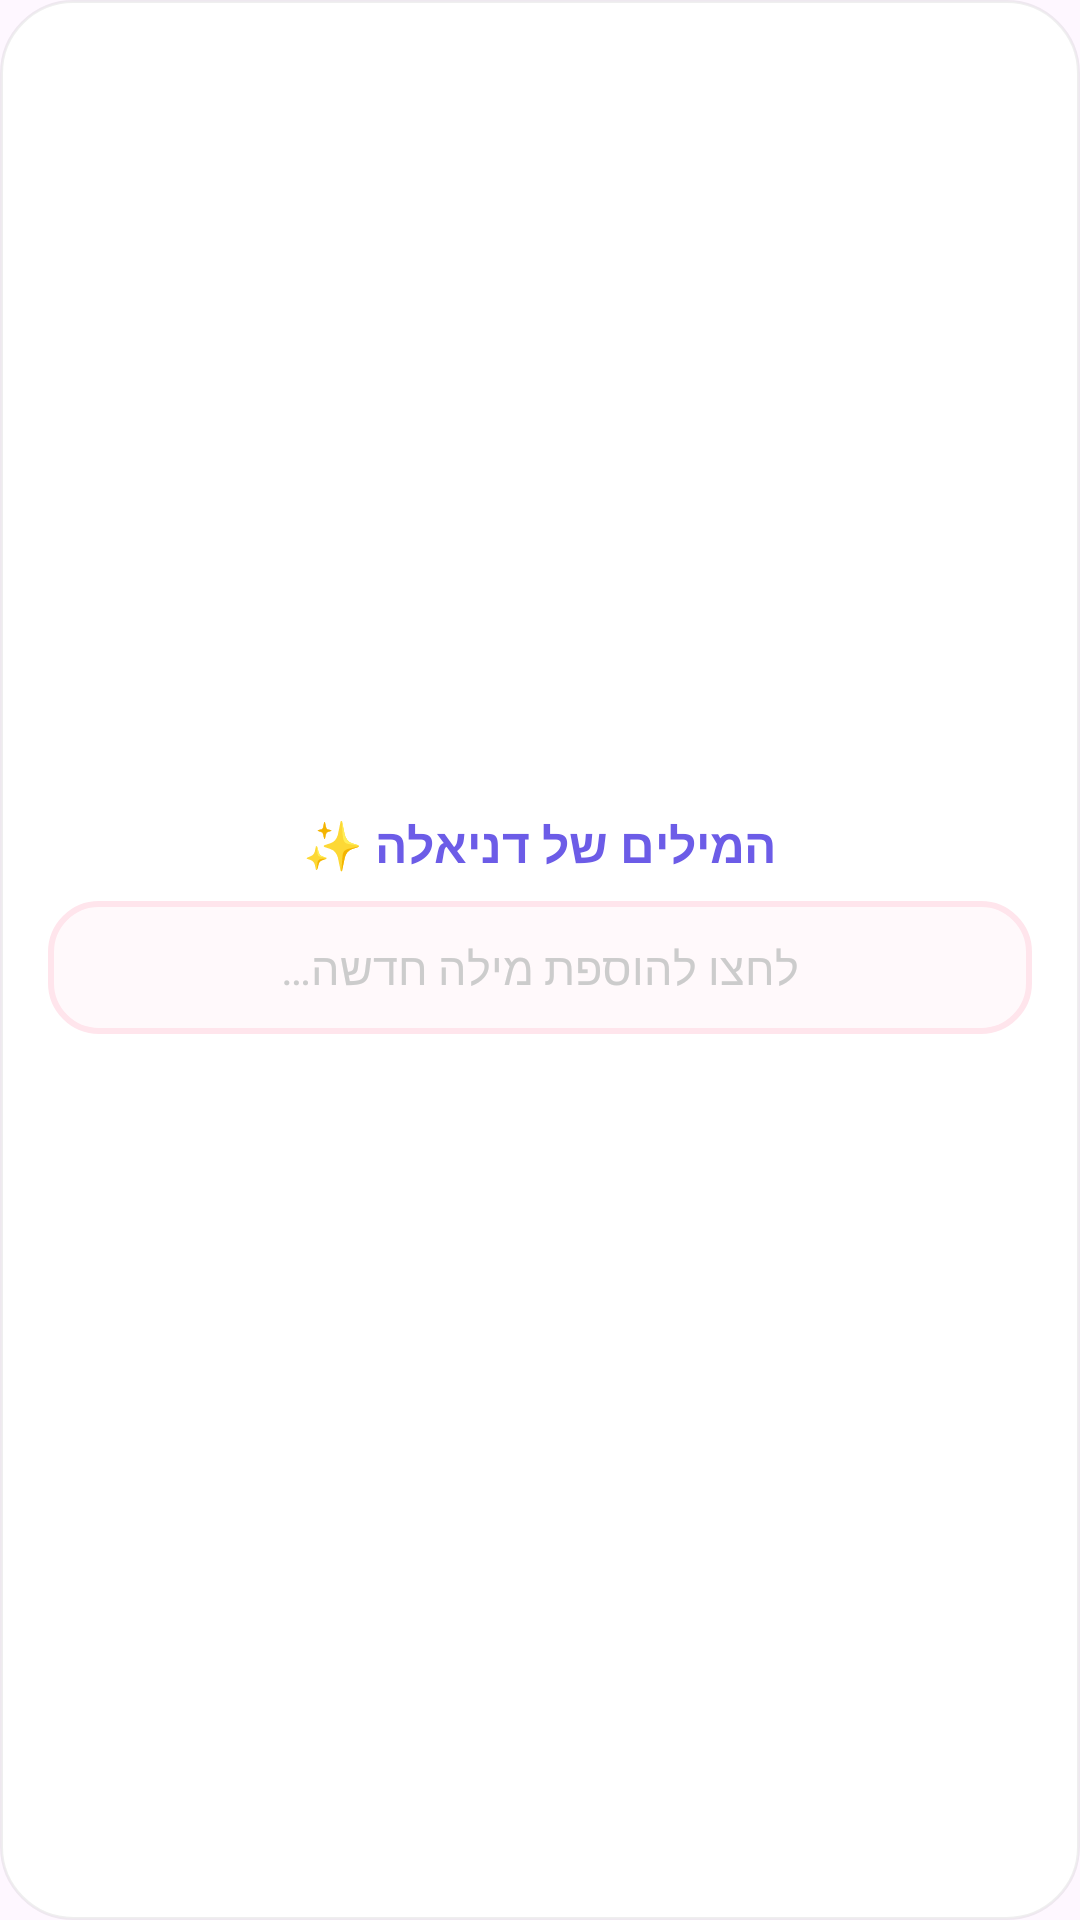

Produce the Android XML layout that renders to this screen, including the resource entries it uses.
<!-- AndroidManifest.xml: application theme AppTheme -->
<!-- res/layout/widget_layout.xml -->
<?xml version="1.0" encoding="utf-8"?>
<LinearLayout xmlns:android="http://schemas.android.com/apk/res/android"
    android:id="@+id/widget_root"
    android:layout_width="match_parent"
    android:layout_height="match_parent"
    android:orientation="vertical"
    android:background="@drawable/widget_bg"
    android:padding="16dp"
    android:gravity="center"
    android:layoutDirection="rtl">

    
    <TextView
        android:id="@+id/widget_title"
        android:layout_width="match_parent"
        android:layout_height="wrap_content"
        android:text="@string/widget_title"
        android:textSize="16sp"
        android:textColor="@color/soft_purple"
        android:textStyle="bold"
        android:gravity="center"
        android:layout_marginBottom="8dp" />

    
    <TextView
        android:id="@+id/widget_input_hint"
        android:layout_width="match_parent"
        android:layout_height="wrap_content"
        android:text="@string/widget_input_hint"
        android:textSize="15sp"
        android:textColor="@color/hint"
        android:background="@drawable/input_bg"
        android:padding="12dp"
        android:gravity="center"
        android:layout_marginBottom="8dp" />

    
    <TextView
        android:id="@+id/widget_word_count"
        android:layout_width="match_parent"
        android:layout_height="wrap_content"
        android:textSize="12sp"
        android:textColor="@color/deep_purple"
        android:gravity="center"
        android:alpha="0.6" />

</LinearLayout>
<!-- resources referenced by this layout -->
<resources>
  <color name="deep_purple">#2D1B69</color>
  <color name="hint">#CCCCCC</color>
  <color name="soft_purple">#6C5CE7</color>
  <!-- drawable input_bg (drawable) -->
  <?xml version="1.0" encoding="utf-8"?>
  <shape xmlns:android="http://schemas.android.com/apk/res/android"
      android:shape="rectangle">
      <solid android:color="@color/bg" />
      <corners android:radius="16dp" />
      <stroke android:width="2dp" android:color="@color/pink" />
  </shape>
  <!-- drawable widget_bg (drawable) -->
  <?xml version="1.0" encoding="utf-8"?>
  <shape xmlns:android="http://schemas.android.com/apk/res/android"
      android:shape="rectangle">
      <solid android:color="@color/white" />
      <corners android:radius="24dp" />
      <stroke android:width="1dp" android:color="#10000000" />
  </shape>
  <string name="widget_input_hint">לחצו להוספת מילה חדשה\u2026</string>
  <string name="widget_title">המילים של דניאלה ✨</string>
  <style name="AppTheme" parent="Theme.Material3.DayNight.NoActionBar">
          <item name="colorPrimary">@color/soft_purple</item>
          <item name="colorOnPrimary">@color/white</item>
          <item name="android:statusBarColor">@color/soft_purple</item>
      </style>
  <color name="bg">#FFF9FB</color>
  <color name="pink">#FFE5EC</color>
  <color name="white">#FFFFFF</color>
</resources>
